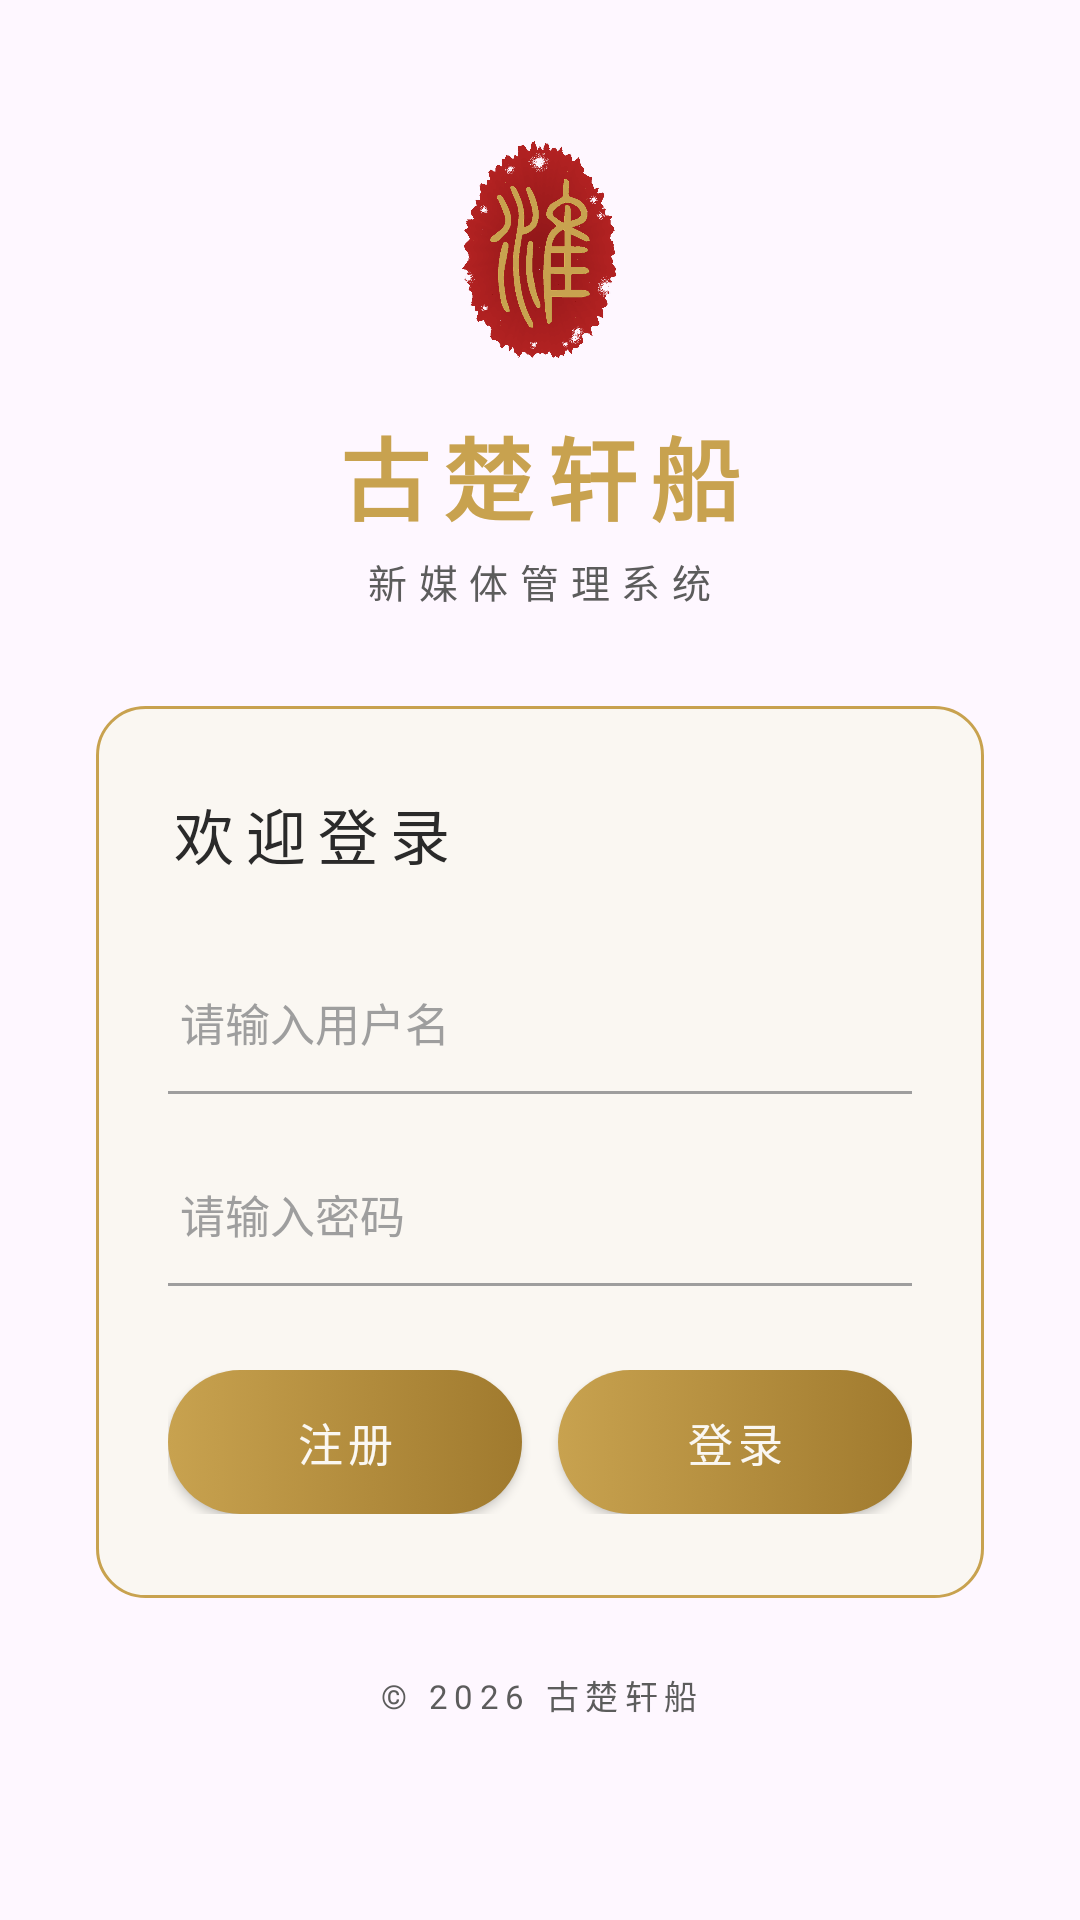

The Android layout XML behind this screen, and the referenced resources:
<!-- AndroidManifest.xml: application theme Theme.TaxGroup -->
<!-- res/layout/activity_main.xml -->
<?xml version="1.0" encoding="utf-8"?>
<LinearLayout xmlns:android="http://schemas.android.com/apk/res/android"
    xmlns:app="http://schemas.android.com/apk/res-auto"
    android:id="@+id/main"
    android:layout_width="match_parent"
    android:layout_height="match_parent"
    android:background="@drawable/bg_login_scene"
    android:gravity="center"
    android:orientation="vertical"
    android:padding="32dp">

    
    <ImageView
        android:layout_width="80dp"
        android:layout_height="80dp"
        android:src="@drawable/ic_login_logo"
        android:contentDescription="Logo" />

    
    <TextView
        android:layout_width="wrap_content"
        android:layout_height="wrap_content"
        android:text="古楚轩船"
        android:fontFamily="@font/jhzh"
        android:textColor="@color/gold"
        android:textSize="30sp"
        android:textStyle="bold"
        android:letterSpacing="0.15"
        android:layout_marginTop="12dp" />

    
    <TextView
        android:layout_width="wrap_content"
        android:layout_height="wrap_content"
        android:text="新媒体管理系统"
        android:textColor="@color/ink_soft"
        android:textSize="13sp"
        android:letterSpacing="0.3"
        android:layout_marginTop="4dp"
        android:layout_marginBottom="32dp" />

    
    <LinearLayout
        android:layout_width="match_parent"
        android:layout_height="wrap_content"
        android:background="@drawable/bg_login_card"
        android:orientation="vertical"
        android:paddingHorizontal="24dp"
        android:paddingVertical="28dp"
        android:elevation="8dp">

        <TextView
            android:layout_width="wrap_content"
            android:layout_height="wrap_content"
            android:text="欢迎登录"
            android:fontFamily="@font/jhzh"
            android:textColor="@color/ink"
            android:textSize="20sp"
            android:letterSpacing="0.2"
            android:layout_marginBottom="24dp" />

        
        <EditText
            android:id="@+id/Uname"
            android:layout_width="match_parent"
            android:layout_height="48dp"
            android:background="@drawable/bg_login_input"
            android:hint="请输入用户名"
            android:textColor="@color/ink"
            android:textColorHint="@color/ink_mute"
            android:textSize="15sp"
            android:inputType="text"
            android:maxLines="1"
            android:imeOptions="actionNext"
            android:paddingHorizontal="4dp" />

        
        <EditText
            android:id="@+id/Upass"
            android:layout_width="match_parent"
            android:layout_height="48dp"
            android:layout_marginTop="16dp"
            android:background="@drawable/bg_login_input"
            android:hint="请输入密码"
            android:textColor="@color/ink"
            android:textColorHint="@color/ink_mute"
            android:textSize="15sp"
            android:inputType="textPassword"
            android:maxLines="1"
            android:imeOptions="actionDone"
            android:paddingHorizontal="4dp" />

        
        <LinearLayout
            android:layout_width="match_parent"
            android:layout_height="wrap_content"
            android:orientation="horizontal"
            android:layout_marginTop="28dp">

            
            <Button
                android:id="@+id/btn_register"
                android:layout_width="0dp"
                android:layout_height="48dp"
                android:layout_weight="1"
                android:background="@drawable/bg_login_btn"
                android:text="注册"
                android:textColor="@color/paper"
                android:textSize="15sp"
                android:letterSpacing="0.1"
                android:elevation="2dp"
                android:stateListAnimator="@null" />

            <View
                android:layout_width="12dp"
                android:layout_height="0dp" />

            
            <Button
                android:id="@+id/Bt1"
                android:layout_width="0dp"
                android:layout_height="48dp"
                android:layout_weight="1"
                android:background="@drawable/bg_login_btn"
                android:text="登录"
                android:textColor="@color/paper"
                android:textSize="15sp"
                android:letterSpacing="0.1"
                android:elevation="2dp"
                android:stateListAnimator="@null" />
        </LinearLayout>
    </LinearLayout>

    
    <TextView
        android:layout_width="wrap_content"
        android:layout_height="wrap_content"
        android:text="© 2026 古楚轩船"
        android:fontFamily="@font/jhzh"
        android:textColor="@color/ink_soft"
        android:textSize="11sp"
        android:letterSpacing="0.2"
        android:layout_marginTop="24dp" />

    
    <TextView
        android:id="@+id/tv_app_version"
        android:layout_width="wrap_content"
        android:layout_height="wrap_content"
        android:layout_marginTop="6dp"
        android:textSize="12sp"
        android:textColor="#999999" />

</LinearLayout>
<!-- resources referenced by this layout -->
<resources>
  <color name="gold">#C8A24F</color>
  <color name="ink">#2A2A2A</color>
  <color name="ink_mute">#9E9E9E</color>
  <color name="ink_soft">#5C5C5C</color>
  <color name="paper">#FAF7F2</color>
  <!-- drawable bg_login_btn (drawable) -->
  <?xml version="1.0" encoding="utf-8"?>
  <selector xmlns:android="http://schemas.android.com/apk/res/android">
      <item android:state_pressed="true">
          <shape android:shape="rectangle">
              <gradient
                  android:startColor="@color/gold_deep"
                  android:endColor="#806320"
                  android:angle="0" />
              <corners android:radius="24dp" />
          </shape>
      </item>
      <item>
          <shape android:shape="rectangle">
              <gradient
                  android:startColor="@color/gold"
                  android:endColor="@color/gold_deep"
                  android:angle="0" />
              <corners android:radius="24dp" />
          </shape>
      </item>
  </selector>
  <!-- drawable bg_login_card (drawable) -->
  <?xml version="1.0" encoding="utf-8"?>
  <shape xmlns:android="http://schemas.android.com/apk/res/android"
      android:shape="rectangle">
      <solid android:color="#F2FAF7F2" />
      <stroke
          android:width="1dp"
          android:color="@color/gold" />
      <corners android:radius="16dp" />
  </shape>
  <!-- drawable bg_login_input (drawable) -->
  <?xml version="1.0" encoding="utf-8"?>
  <selector xmlns:android="http://schemas.android.com/apk/res/android">
      
      <item android:state_focused="true">
          <layer-list>
              <item>
                  <shape android:shape="rectangle">
                      <solid android:color="@android:color/transparent" />
                  </shape>
              </item>
              <item android:gravity="bottom">
                  <shape android:shape="rectangle">
                      <size android:height="2dp" />
                      <solid android:color="@color/gold" />
                  </shape>
              </item>
          </layer-list>
      </item>
      
      <item>
          <layer-list>
              <item>
                  <shape android:shape="rectangle">
                      <solid android:color="@android:color/transparent" />
                  </shape>
              </item>
              <item android:gravity="bottom">
                  <shape android:shape="rectangle">
                      <size android:height="1dp" />
                      <solid android:color="@color/ink_mute" />
                  </shape>
              </item>
          </layer-list>
      </item>
  </selector>
  <!-- drawable bg_login_scene (drawable) -->
  <?xml version="1.0" encoding="utf-8"?>
  <layer-list xmlns:android="http://schemas.android.com/apk/res/android">
      
      <item>
          <bitmap
              android:src="@drawable/splash_building"
              android:gravity="fill" />
      </item>
      
      <item>
          <shape android:shape="rectangle">
              <solid android:color="@color/mist_overlay" />
          </shape>
      </item>
  </layer-list>
  <!-- drawable ic_login_logo: png bitmap (drawable, 154789 bytes) -->
  <style name="Theme.TaxGroup" parent="Base.Theme.TaxGroup" />
  <color name="gold_deep">#A07A2E</color>
  <color name="mist_overlay">#B3FAF7F2</color>
  <style name="Base.Theme.TaxGroup" parent="Theme.Material3.DayNight.NoActionBar">
          
          
      </style>
</resources>
